The GitHub repository litvix-whale/llm contains a labelled image folder "weather_dataset" with 4 categories: cloudy, rain, shine, sunrise. Examples follow, each with its label.

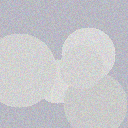
Label: cloudy

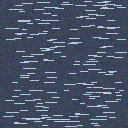
Label: rain

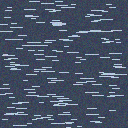
Label: rain

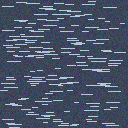
Label: rain

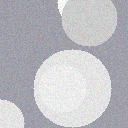
Label: cloudy

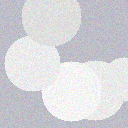
Label: cloudy
